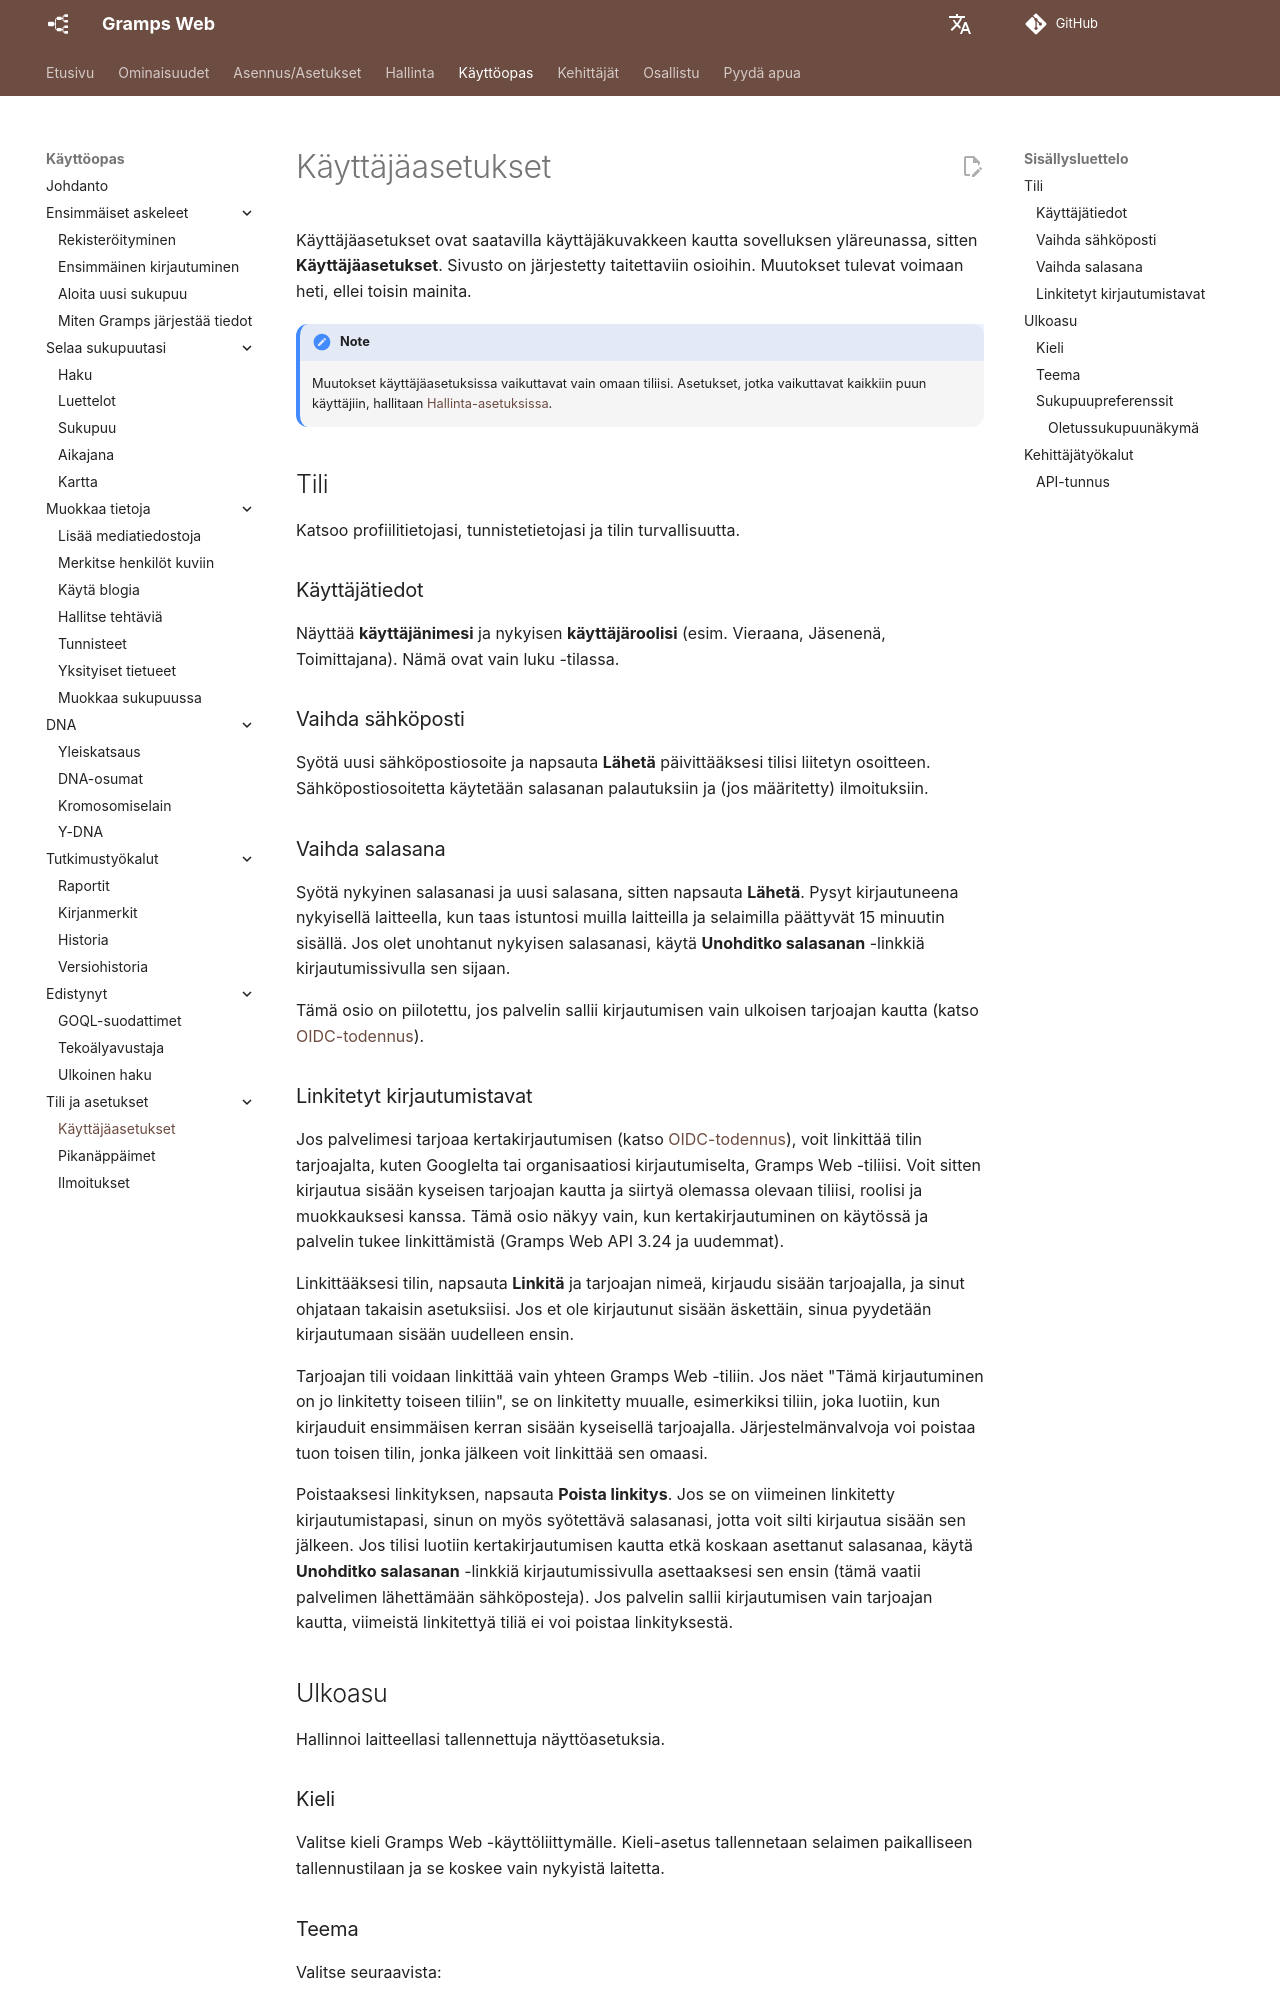

repository: gramps-project/gramps-web-docs · page: fi/user-guide/settings/index.html · generator: mkdocs

# Käyttäjäasetukset

Käyttäjäasetukset ovat saatavilla käyttäjäkuvakkeen kautta sovelluksen yläreunassa, sitten **Käyttäjäasetukset**. Sivusto on järjestetty taitettaviin osioihin. Muutokset tulevat voimaan heti, ellei toisin mainita.

!!! note
    Muutokset käyttäjäasetuksissa vaikuttavat vain omaan tiliisi. Asetukset, jotka vaikuttavat kaikkiin puun käyttäjiin, hallitaan [Hallinta-asetuksissa](../administration/settings.md).

## Tili

Katsoo profiilitietojasi, tunnistetietojasi ja tilin turvallisuutta.

### Käyttäjätiedot

Näyttää **käyttäjänimesi** ja nykyisen **käyttäjäroolisi** (esim. Vieraana, Jäsenenä, Toimittajana). Nämä ovat vain luku -tilassa.

### Vaihda sähköposti

Syötä uusi sähköpostiosoite ja napsauta **Lähetä** päivittääksesi tilisi liitetyn osoitteen. Sähköpostiosoitetta käytetään salasanan palautuksiin ja (jos määritetty) ilmoituksiin.

### Vaihda salasana

Syötä nykyinen salasanasi ja uusi salasana, sitten napsauta **Lähetä**. Pysyt kirjautuneena nykyisellä laitteella, kun taas istuntosi muilla laitteilla ja selaimilla päättyvät 15 minuutin sisällä. Jos olet unohtanut nykyisen salasanasi, käytä **Unohditko salasanan** -linkkiä kirjautumissivulla sen sijaan.

Tämä osio on piilotettu, jos palvelin sallii kirjautumisen vain ulkoisen tarjoajan kautta (katso [OIDC-todennus](../install_setup/oidc.md)).
